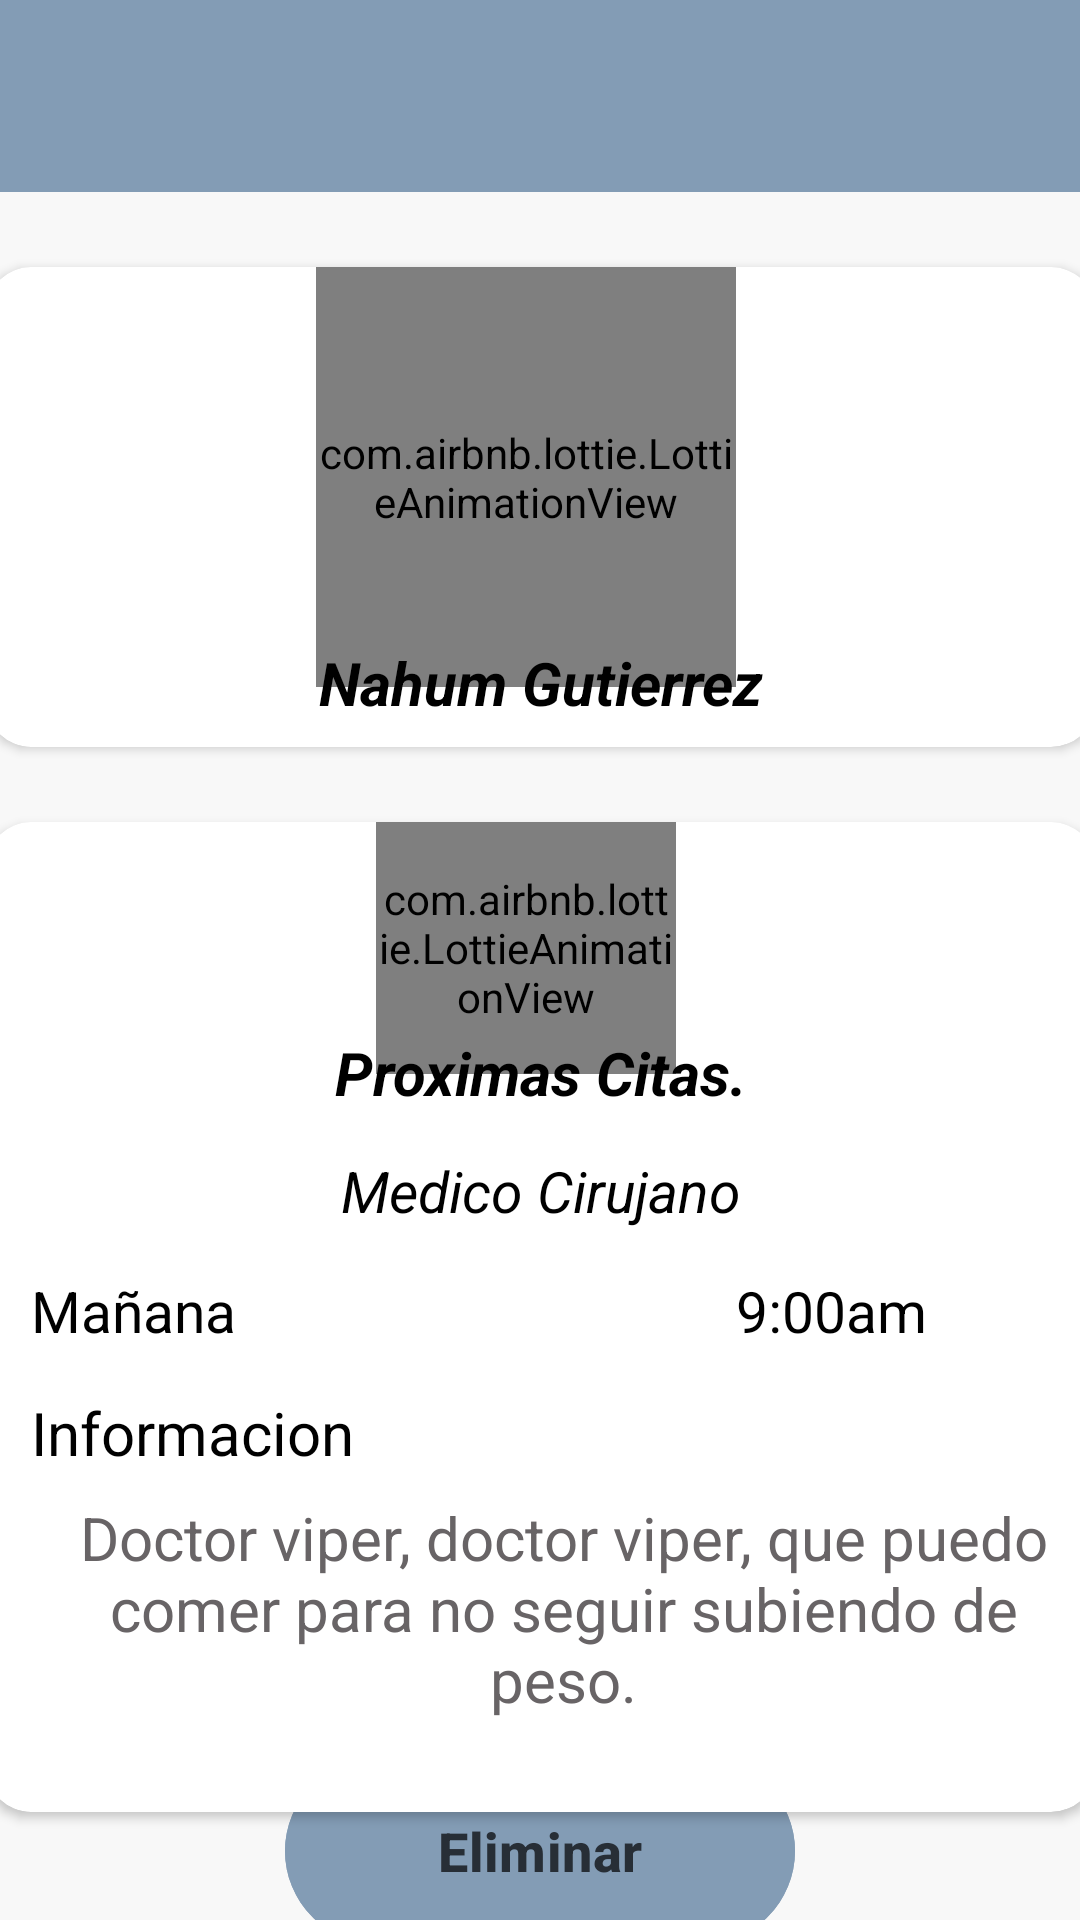

Produce the Android XML layout that renders to this screen, including the resource entries it uses.
<!-- AndroidManifest.xml: application theme Theme.UHealth -->
<!-- res/layout/fragment_recordatorio_medico.xml -->
<?xml version="1.0" encoding="utf-8"?>
<androidx.constraintlayout.widget.ConstraintLayout
    xmlns:android="http://schemas.android.com/apk/res/android"
    xmlns:app="http://schemas.android.com/apk/res-auto"
    xmlns:tools="http://schemas.android.com/tools"
    android:layout_width="match_parent"
    android:layout_height="match_parent"
    android:background="@color/GrisClarito"
    tools:context=".View.fragmentos.fragment_Recordatorio_Medico">

    <com.google.android.material.appbar.AppBarLayout
        android:id="@+id/abCitasDetalles"
        android:layout_width="match_parent"
        android:layout_height="wrap_content"
        app:layout_constraintEnd_toEndOf="parent"
        app:layout_constraintStart_toStartOf="parent"
        app:layout_constraintTop_toTopOf="parent">

        <androidx.appcompat.widget.Toolbar
            android:id="@+id/tbCitasDetalles"
            android:layout_width="match_parent"
            android:layout_height="wrap_content"
            android:background="@color/Blue"
            app:titleTextColor="@color/textologin" />
    </com.google.android.material.appbar.AppBarLayout>


    <androidx.cardview.widget.CardView
        android:id="@+id/InfoRecordatorio"
        android:layout_width="370dp"
        android:layout_height="330dp"
        android:background="@drawable/borde"
        app:cardBackgroundColor="@color/white"
        app:cardCornerRadius="15dp"
        android:layout_marginTop="25dp"
        app:layout_constraintEnd_toEndOf="parent"
        app:layout_constraintStart_toStartOf="parent"
        app:layout_constraintTop_toBottomOf="@+id/CVPastilla">


        <com.airbnb.lottie.LottieAnimationView
            android:id="@+id/lottieAnimationView2"
            android:layout_width="100dp"
            android:layout_height="84dp"
            android:layout_marginLeft="130dp"
            android:scaleType="centerInside"
            app:lottie_autoPlay="true"
            app:lottie_loop="true"
            app:lottie_rawRes="@raw/calendar3" />

        <TextView
            android:id="@+id/txtProximaCita"
            android:layout_width="match_parent"

            android:layout_height="wrap_content"
            android:layout_marginTop="70dp"
            android:text="Proximas Citas."
            android:textAlignment="center"
            android:textAllCaps="false"
            android:textColor="@color/black"
            android:textSize="20sp"
            android:textStyle="bold|italic" />

        <TextView
            android:id="@+id/txtTitulo"
            android:layout_width="match_parent"
            android:layout_height="wrap_content"
            android:layout_marginTop="110dp"
            android:gravity="center"
            android:text="Medico Cirujano"
            android:textAllCaps="false"
            android:textColor="@color/black"
            android:textSize="19sp"
            android:textStyle="italic" />

        <TextView
            android:id="@+id/txtFechaCitaDet"
            android:layout_width="wrap_content"
            android:layout_height="wrap_content"
            android:layout_marginLeft="15dp"
            android:layout_marginTop="150dp"
            android:text="Mañana"
            android:textColor="@color/black"
            android:textSize="19sp" />

        <TextView
            android:id="@+id/txtHoraDet"
            android:layout_width="wrap_content"
            android:layout_height="wrap_content"
            android:layout_marginLeft="250dp"
            android:layout_marginTop="150dp"
            android:text="9:00am"
            android:textColor="@color/black"
            android:textSize="19sp" />

        <TextView
            android:id="@+id/txtCita_Detalle"
            android:layout_width="wrap_content"
            android:layout_height="wrap_content"
            android:layout_marginLeft="15dp"
            android:layout_marginTop="190dp"
            android:text="Informacion"
            android:textColor="@color/black"
            android:textSize="20sp" />

        <TextView
            android:id="@+id/txtCita_Info"
            android:layout_width="wrap_content"
            android:layout_height="wrap_content"
            android:layout_marginLeft="15dp"
            android:layout_marginTop="225dp"
            android:text="Doctor viper, doctor viper, que puedo comer para no seguir subiendo de peso."
            android:textAlignment="center"
            android:textColor="@color/Gray"
            android:textSize="20sp" />


    </androidx.cardview.widget.CardView>

    <androidx.cardview.widget.CardView
        android:id="@+id/CVPastilla"
        android:layout_width="370dp"
        android:layout_height="160dp"
        android:layout_marginTop="25dp"
        android:background="@drawable/borde"
        app:cardBackgroundColor="@color/white"
        app:cardCornerRadius="15dp"
        app:layout_constraintEnd_toEndOf="parent"
        app:layout_constraintStart_toStartOf="parent"
        app:layout_constraintTop_toBottomOf="@+id/abCitasDetalles">

        <com.airbnb.lottie.LottieAnimationView
            android:id="@+id/lottieAnimationView1"
            android:layout_width="140dp"
            android:layout_height="140dp"
            android:layout_marginStart="110dp"
            app:lottie_autoPlay="true"
            app:lottie_loop="true"
            app:lottie_rawRes="@raw/blackdoctor" />

        <TextView
            android:id="@+id/txtInfoDr"
            android:layout_width="match_parent"
            android:layout_height="wrap_content"
            android:layout_marginHorizontal="50dp"
            android:layout_marginTop="125dp"
            android:text="Nahum Gutierrez"
            android:textAlignment="center"
            android:textAllCaps="false"
            android:textColor="@color/black"
            android:textSize="20sp"
            android:textStyle="bold|italic" />

    </androidx.cardview.widget.CardView>


    <com.google.android.material.button.MaterialButton
        android:id="@+id/btnEliminarCita"
        android:layout_width="170dp"
        android:layout_height="70dp"
        android:backgroundTint="@color/Blue"
        android:text="@string/eliminar"
        android:textColor="@color/textologin"
        android:textSize="18sp"
        android:textStyle="bold"
        android:layout_marginBottom="10dp"
        app:layout_constraintBottom_toBottomOf="parent"
        app:layout_constraintEnd_toEndOf="parent"
        app:layout_constraintStart_toStartOf="parent"
        app:layout_constraintTop_toBottomOf="@+id/InfoRecordatorio" />


</androidx.constraintlayout.widget.ConstraintLayout>
<!-- resources referenced by this layout -->
<resources>
  <color name="Blue">#839cb5</color>
  <color name="Gray">#686466</color>
  <color name="GrisClarito">#F8F8F8</color>
  <color name="black">#FF000000</color>
  <color name="textologin">#272E36</color>
  <color name="white">#FFFFFFFF</color>
  <!-- drawable borde (drawable) -->
  <?xml version="1.0" encoding="utf-8"?>
  <shape
      xmlns:android="http://schemas.android.com/apk/res/android">
      <solid
          android:color="#E3F2FD"/>
      <corners
          android:radius="40dp" />
      <padding
          android:left="10dp"
          android:top="10dp"
          android:right="10dp"
          android:bottom="10dp" />
  </shape>
  <string name="eliminar">Eliminar</string>
  <style name="Theme.UHealth" parent="Base.Theme.UHealth" />
  <style name="Base.Theme.UHealth" parent="Theme.Material3.DayNight.NoActionBar">
          
          <item name="android:textColorPrimary">@color/textologin</item>
          <item name="android:textColorSecondary">@color/textologin</item>
          
      </style>
</resources>
